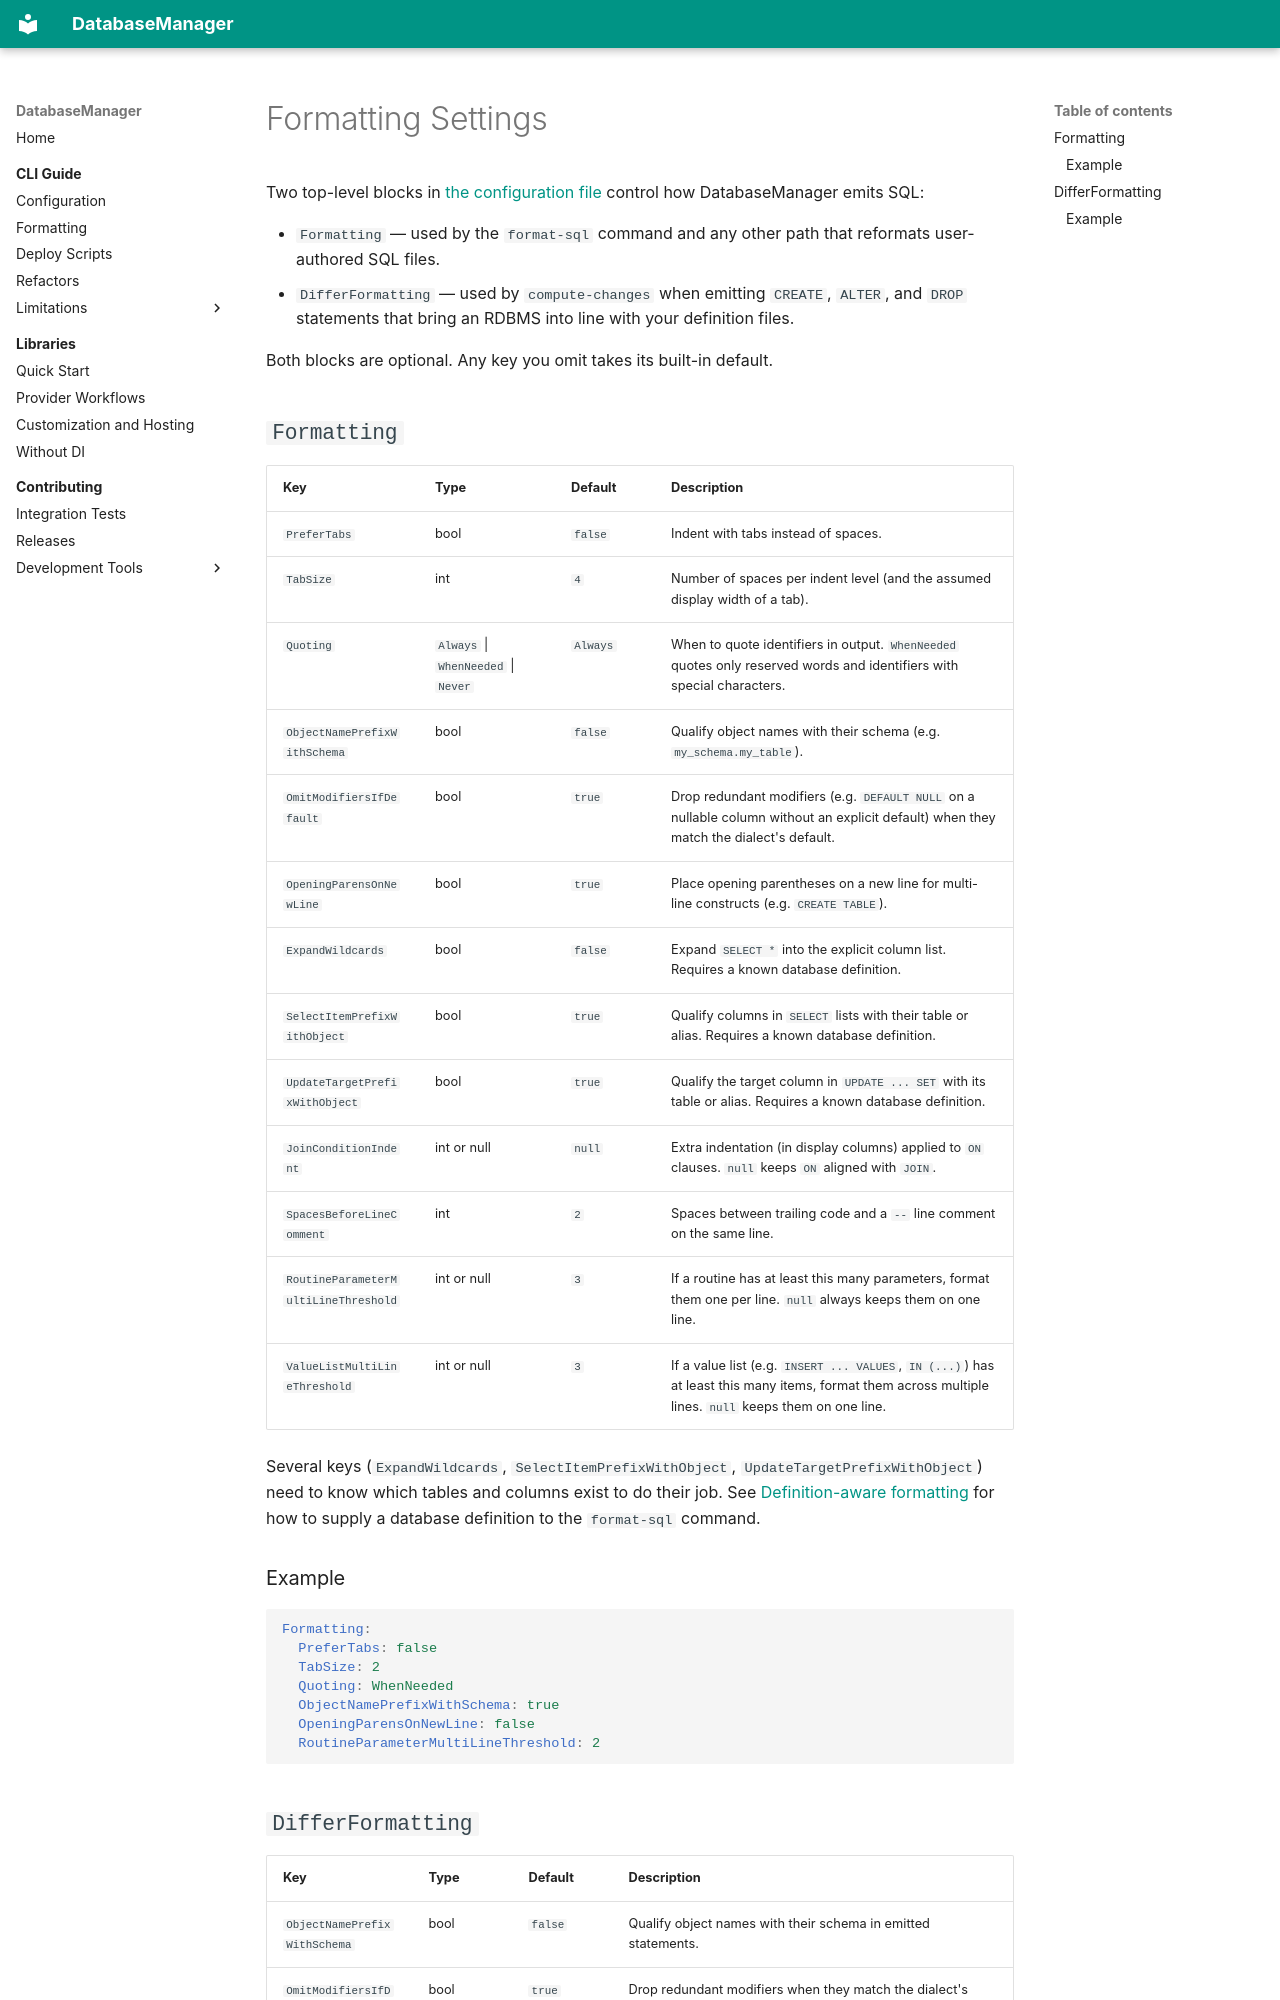

repository: tcfoss/database-manager · page: App/Formatting/index.html · generator: mkdocs

# Formatting Settings

Two top-level blocks in [the configuration file](./ConfigurationFile.md)
control how DatabaseManager emits SQL:

- `Formatting` — used by the `format-sql` command and any other path that
  reformats user-authored SQL files.
- `DifferFormatting` — used by `compute-changes` when emitting `CREATE`,
  `ALTER`, and `DROP` statements that bring an RDBMS into line with your
  definition files.

Both blocks are optional. Any key you omit takes its built-in default.

## `Formatting`

| Key                                | Type                                | Default    | Description                                                                                                                            |
| ---------------------------------- | ----------------------------------- | ---------- | -------------------------------------------------------------------------------------------------------------------------------------- |
| `PreferTabs`                       | bool                                | `false`    | Indent with tabs instead of spaces.                                                                                                    |
| `TabSize`                          | int                                 | `4`        | Number of spaces per indent level (and the assumed display width of a tab).                                                            |
| `Quoting`                          | `Always` \| `WhenNeeded` \| `Never` | `Always`   | When to quote identifiers in output. `WhenNeeded` quotes only reserved words and identifiers with special characters.                  |
| `ObjectNamePrefixWithSchema`       | bool                                | `false`    | Qualify object names with their schema (e.g. `my_schema.my_table`).                                                                    |
| `OmitModifiersIfDefault`           | bool                                | `true`     | Drop redundant modifiers (e.g. `DEFAULT NULL` on a nullable column without an explicit default) when they match the dialect's default. |
| `OpeningParensOnNewLine`           | bool                                | `true`     | Place opening parentheses on a new line for multi-line constructs (e.g. `CREATE TABLE`).                                               |
| `ExpandWildcards`                  | bool                                | `false`    | Expand `SELECT *` into the explicit column list. Requires a known database definition.                                                 |
| `SelectItemPrefixWithObject`       | bool                                | `true`     | Qualify columns in `SELECT` lists with their table or alias. Requires a known database definition.                                     |
| `UpdateTargetPrefixWithObject`     | bool                                | `true`     | Qualify the target column in `UPDATE ... SET` with its table or alias. Requires a known database definition.                           |
| `JoinConditionIndent`              | int or null                         | `null`     | Extra indentation (in display columns) applied to `ON` clauses. `null` keeps `ON` aligned with `JOIN`.                                 |
| `SpacesBeforeLineComment`          | int                                 | `2`        | Spaces between trailing code and a `--` line comment on the same line.                                                                 |
| `RoutineParameterMultiLineThreshold` | int or null                       | `3`        | If a routine has at least this many parameters, format them one per line. `null` always keeps them on one line.                        |
| `ValueListMultiLineThreshold`      | int or null                         | `3`        | If a value list (e.g. `INSERT ... VALUES`, `IN (...)`) has at least this many items, format them across multiple lines. `null` keeps them on one line. |

Several keys (`ExpandWildcards`, `SelectItemPrefixWithObject`,
`UpdateTargetPrefixWithObject`) need to know which tables and columns exist
to do their job. See
[Definition-aware formatting](./README.md#definition-aware-formatting) for how
to supply a database definition to the `format-sql` command.

### Example

```yaml
Formatting:
  PreferTabs: false
  TabSize: 2
  Quoting: WhenNeeded
  ObjectNamePrefixWithSchema: true
  OpeningParensOnNewLine: false
  RoutineParameterMultiLineThreshold: 2
```
